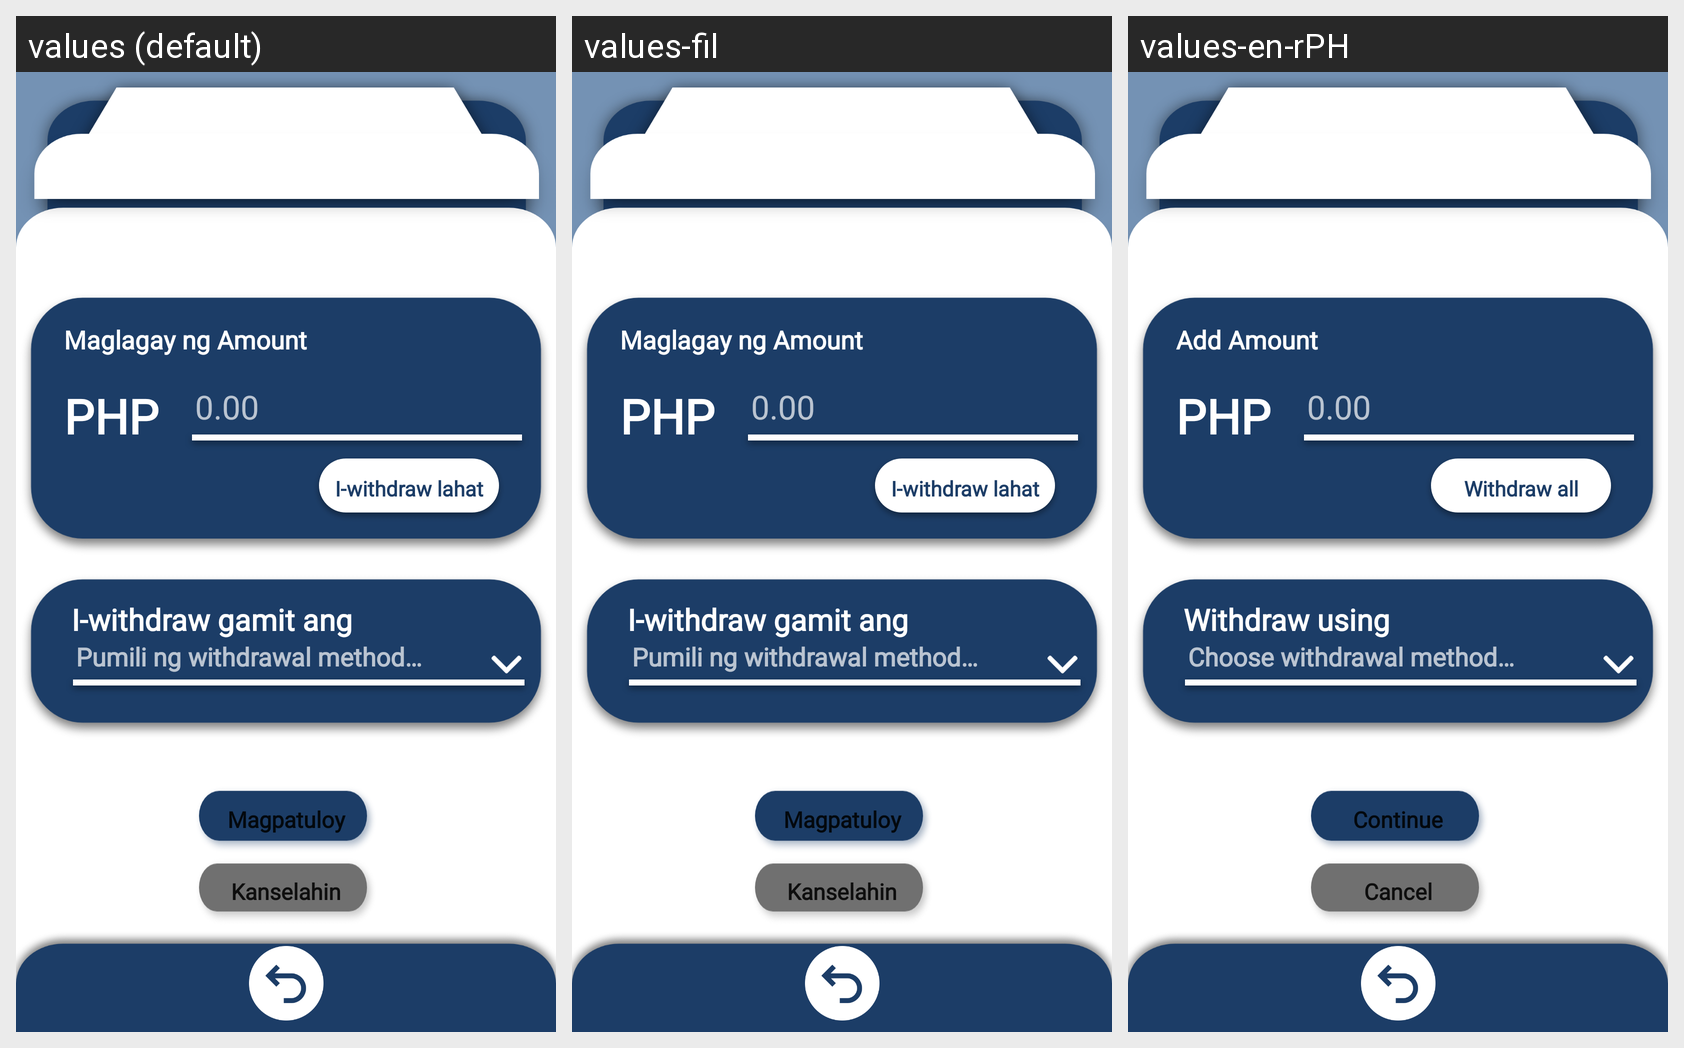

The same Android screen rendered under several of its app's locales, left to right. List the strings drawn on it with the default value and each locale's translation.
Android screen res/layout/driver_intwithdrawpage.xml rendered under 3 locales, left to right: values (default), values-fil, values-en-rPH. Device: Nexus 5 (rendered at 1080×1920; each locale shown at half size, 540×960, under a caption strip naming it); theme CapstoneTheme.
Strings drawn on this screen, with the default value and each locale's value (text and hints the layout hard-codes, and strings that could not be matched under every locale, appear in the picture but are not listed):

text107
  values: Maglagay ng Amount
  values-fil: Maglagay ng Amount
  values-en-rPH: Add Amount

text108
  values: I-withdraw lahat
  values-fil: I-withdraw lahat
  values-en-rPH: Withdraw all

text109
  values: I-withdraw gamit ang
  values-fil: I-withdraw gamit ang
  values-en-rPH: Withdraw using

text129
  values: Pumili ng withdrawal method…
  values-fil: Pumili ng withdrawal method…
  values-en-rPH: Choose withdrawal method…

text1
  values: Magpatuloy
  values-fil: Magpatuloy
  values-en-rPH: Continue

text216
  values: Kanselahin
  values-fil: Kanselahin
  values-en-rPH: Cancel
